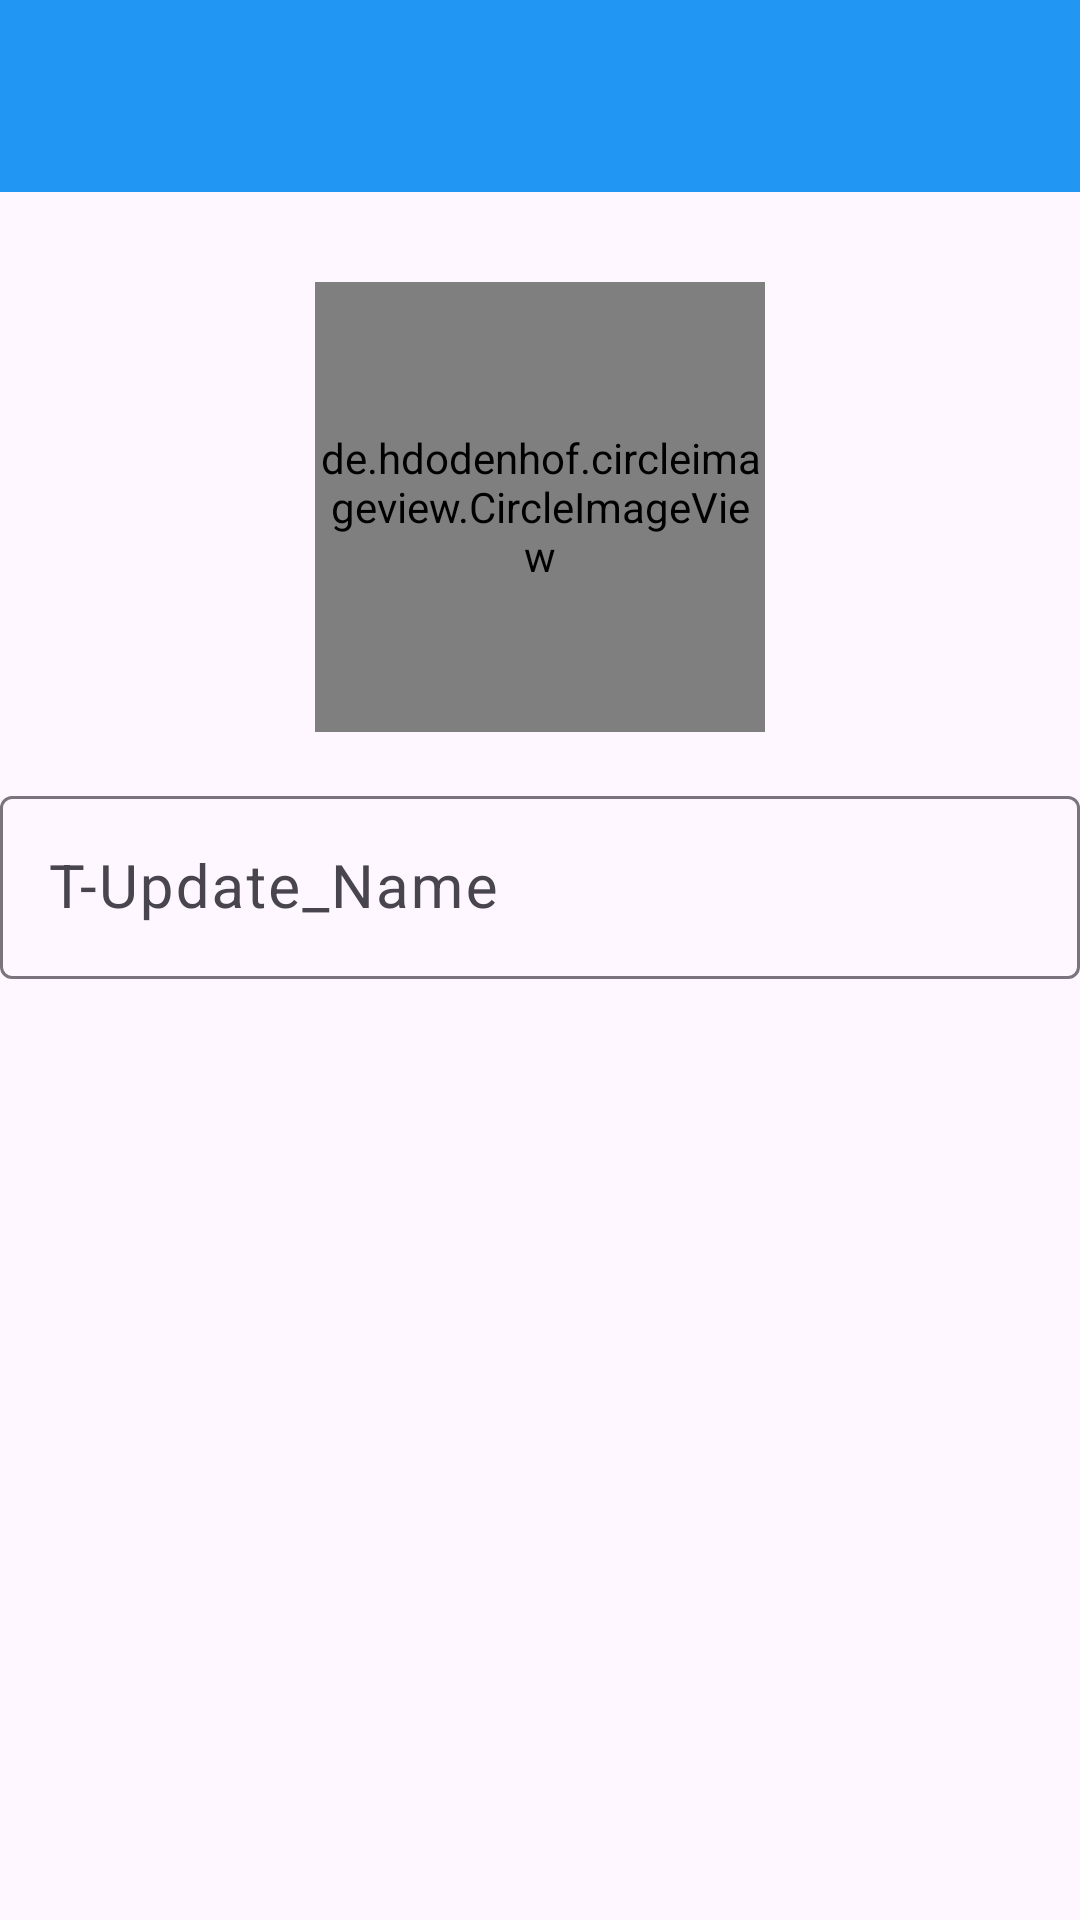

Reconstruct the res/layout file that produces this screen, plus the resources it refers to.
<!-- AndroidManifest.xml: application theme Theme.LabProject -->
<!-- res/layout/activity_update_teacher.xml -->
<?xml version="1.0" encoding="utf-8"?>
<LinearLayout

    xmlns:android="http://schemas.android.com/apk/res/android"
    xmlns:app="http://schemas.android.com/apk/res-auto"
    xmlns:tools="http://schemas.android.com/tools"
    android:layout_width="match_parent"
    android:layout_height="wrap_content"
    android:orientation="vertical"
    android:padding="0dp"
    tools:context=".Admin.faculty.Update_teacher_Activity">

    <include
        android:id="@+id/main_page_toolbar"
        layout="@layout/sample"
        >
    </include>

    <de.hdodenhof.circleimageview.CircleImageView
        android:id="@+id/updateTeacherImage14"
        android:layout_marginTop="30dp"
        android:layout_width="150dp"
        android:layout_height="150dp"
        android:src="@drawable/profile"
        android:layout_gravity="center_horizontal"

        />


    <com.google.android.material.textfield.TextInputLayout
        style="@style/Widget.Material3.TextInputLayout.OutlinedBox"
        android:layout_width="match_parent"
        android:layout_marginTop="16dp"
        android:layout_height="match_parent">

        <com.google.android.material.textfield.TextInputEditText
            android:id="@+id/updateTeacher_name14"
            android:layout_width="match_parent"
            android:layout_height="wrap_content"
            android:textSize="20sp"
            android:inputType="text"
            android:hint="T-Update_Name" />
    </com.google.android.material.textfield.TextInputLayout>

    <com.google.android.material.textfield.TextInputLayout
        style="@style/Widget.Material3.TextInputLayout.OutlinedBox"
        android:layout_width="match_parent"
        android:layout_marginTop="16dp"
        android:layout_height="match_parent">

        <com.google.android.material.textfield.TextInputEditText
            android:id="@+id/updateTeacher_phone14"
            android:layout_width="match_parent"
            android:layout_height="wrap_content"
            android:textSize="20sp"
            android:inputType="number"
            android:hint="T-Update_Phone_Number" />
    </com.google.android.material.textfield.TextInputLayout>

    <com.google.android.material.textfield.TextInputLayout
        style="@style/Widget.Material3.TextInputLayout.OutlinedBox"
        android:layout_width="match_parent"
        android:layout_marginTop="16dp"
        android:layout_height="match_parent">

        <com.google.android.material.textfield.TextInputEditText
            android:id="@+id/updateTeacher_email14"
            android:layout_width="match_parent"
            android:layout_height="wrap_content"
            android:textSize="20sp"
            android:inputType="textEmailAddress"
            android:hint="T-Update-Email" />

    </com.google.android.material.textfield.TextInputLayout>

    <com.google.android.material.textfield.TextInputLayout
        style="@style/Widget.Material3.TextInputLayout.OutlinedBox"
        android:layout_width="match_parent"
        android:layout_marginTop="16dp"
        android:layout_height="match_parent">

        <com.google.android.material.textfield.TextInputEditText
            android:id="@+id/updateTeacher_post14"
            android:layout_width="match_parent"
            android:layout_height="wrap_content"
            android:hint="T-Update-Post"
            android:inputType="text"
            android:textSize="20sp" />
    </com.google.android.material.textfield.TextInputLayout>

    <LinearLayout
        android:layout_width="match_parent"
        android:layout_height="wrap_content"
        android:orientation="horizontal"
        android:layout_margin="3dp"
        android:weightSum="2">

        <com.google.android.material.button.MaterialButton
            android:id="@+id/updateTeacher_btn14"
            android:layout_width="0dp"
            android:layout_height="wrap_content"
            android:text="Update"
            android:layout_marginTop="5dp"
            android:layout_weight="1"
            android:backgroundTint="@color/green1"
            style="@style/Widget.MaterialComponents.ExtendedFloatingActionButton"

            />

        <View
            android:layout_width="3dp"
            android:layout_height="2dp"/>

        <com.google.android.material.button.MaterialButton
            android:id="@+id/deleteTeacher_btn14"
            android:layout_width="0dp"
            android:layout_height="wrap_content"
            android:text="Delete"
            android:layout_marginTop="5dp"
            android:layout_weight="1"

            android:backgroundTint="@color/green1"
            style="@style/Widget.MaterialComponents.ExtendedFloatingActionButton"

            />

    </LinearLayout>


</LinearLayout>
<!-- res/layout/sample.xml (included above) -->
<?xml version="1.0" encoding="utf-8"?>
<androidx.appcompat.widget.Toolbar

    xmlns:android="http://schemas.android.com/apk/res/android"
    android:id="@+id/main_app_bar"
    android:background="#2196F3"
    android:layout_width="match_parent"
    android:layout_height="wrap_content"
    android:theme="@style/ThemeOverlay.AppCompat.Dark.ActionBar">

</androidx.appcompat.widget.Toolbar>
<!-- resources referenced by this layout -->
<resources>
  <color name="green1">#00bfa5</color>
  <!-- drawable profile: jpg bitmap (drawable, 23237 bytes) -->
  <style name="Theme.LabProject" parent="Base.Theme.LabProject" />
  <style name="Base.Theme.LabProject" parent="Theme.Material3.DayNight.NoActionBar">
  
     
  
          parent="Theme.MaterialComponents.DayNight.DarkActionBar"
  
          
          
      </style>
</resources>
